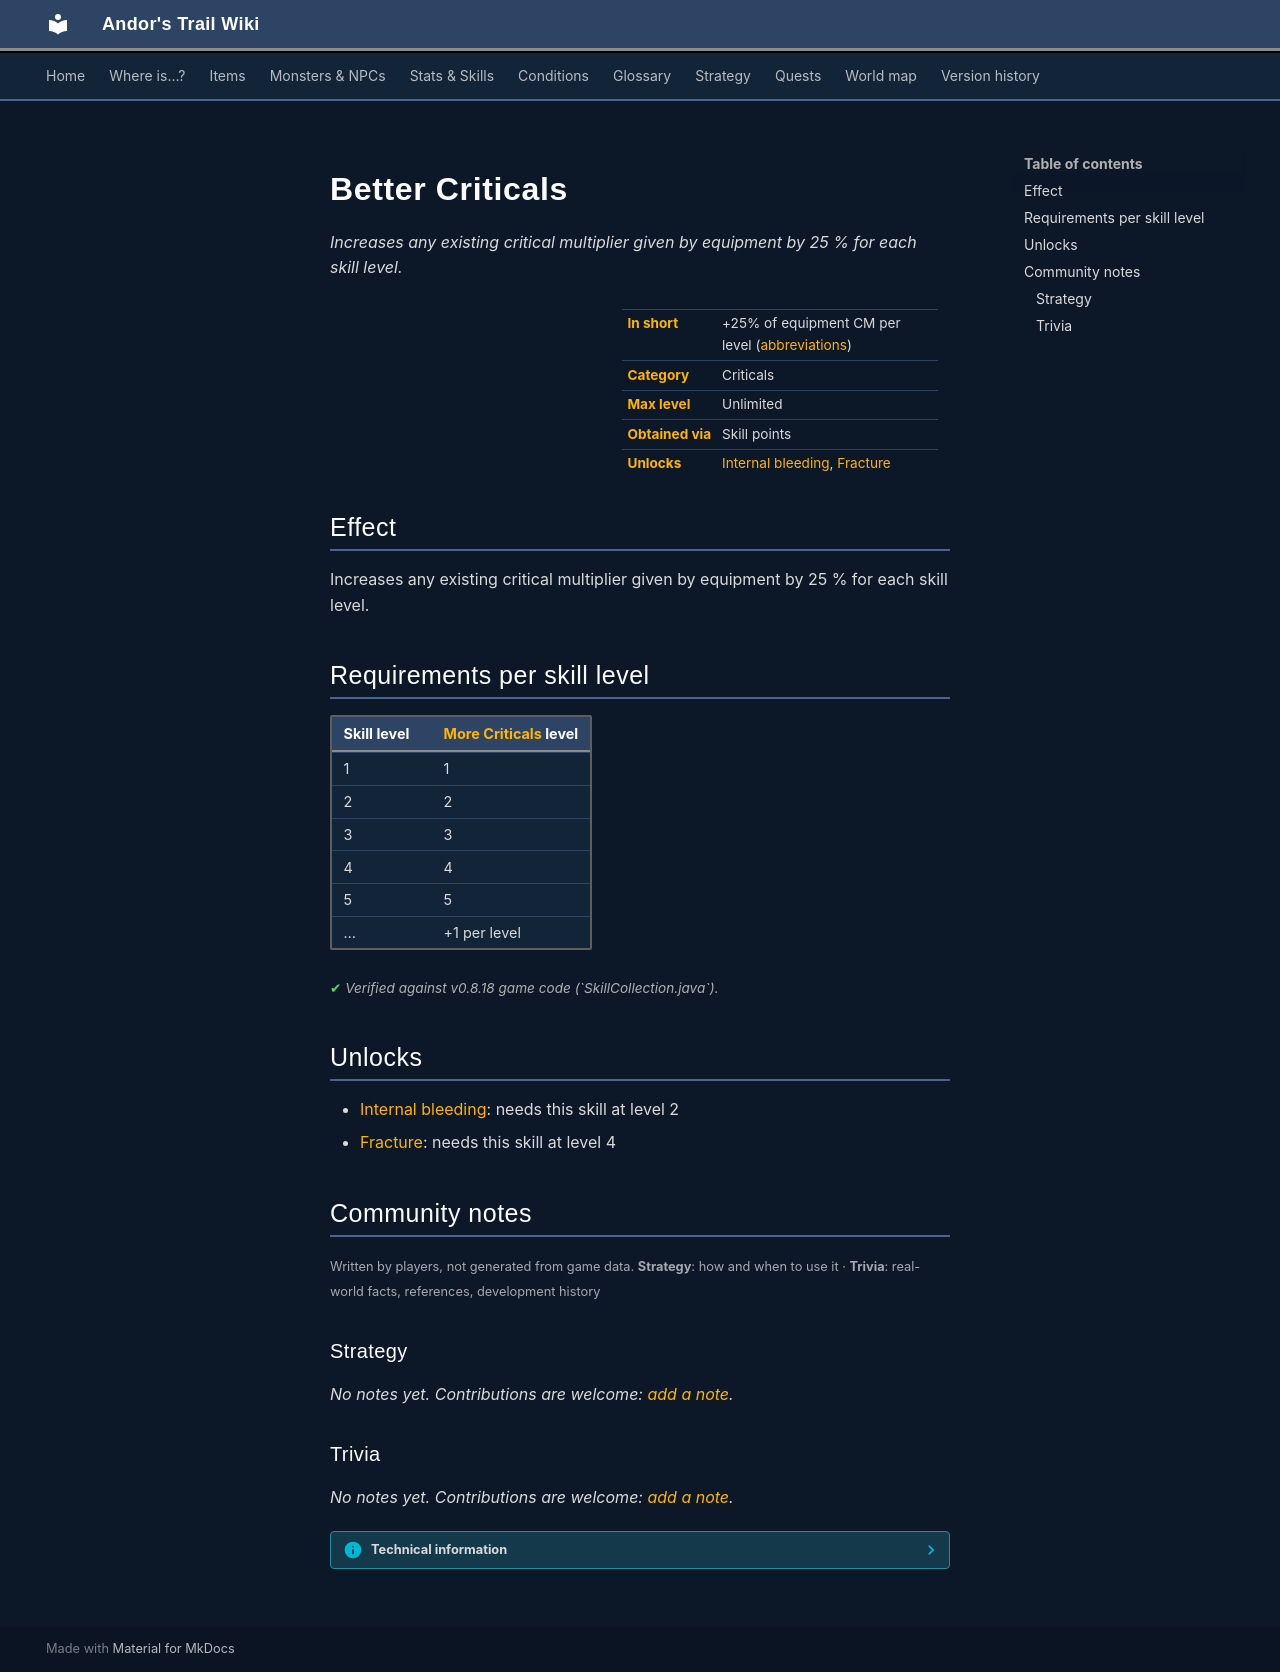

repository: asdfghjkl628/Andor-s-Trail-Wikiiii · page: skills/betterCriticals/index.html · generator: mkdocs

# Better Criticals

*Increases any existing critical multiplier given by equipment by 25 % for each skill level.*

<div class="infobox" markdown>

| | |
|---|---|
| **In short** | +25% of equipment CM per level ([abbreviations](../glossary.md)) |
| **Category** | Criticals |
| **Max level** | Unlimited |
| **Obtained via** | Skill points |
| **Unlocks** | [Internal bleeding](crit1.md), [Fracture](crit2.md) |

</div>

## Effect

Increases any existing critical multiplier given by equipment by 25 % for each skill level.

## Requirements per skill level

| Skill level | [More Criticals](moreCriticals.md) level |
|---|---|
| 1 | 1 |
| 2 | 2 |
| 3 | 3 |
| 4 | 4 |
| 5 | 5 |
| … | +1 per level |

<p class="verified">Verified against v0.8.18 game code (`SkillCollection.java`).</p>

## Unlocks

- [Internal bleeding](crit1.md): needs this skill at level 2
- [Fracture](crit2.md): needs this skill at level 4


## Community notes

<small>Written by players, not generated from game data. **Strategy**: how and when to use it · **Trivia**: real-world facts, references, development history</small>

### Strategy

*No notes yet. Contributions are welcome: [add a note](https://github.com/asdfghjkl628/Andor-s-Trail-Wikiiii/new/main/notes/skills?filename=betterCriticals.md&value=%23%23%20Strategy%0A%0A%3C%21--%20how%20and%20when%20to%20use%20it%20--%3E%0A%0A%23%23%20Trivia%0A%0A%3C%21--%20real-world%20facts%2C%20references%2C%20development%20history%20--%3E%0A).*

### Trivia

*No notes yet. Contributions are welcome: [add a note](https://github.com/asdfghjkl628/Andor-s-Trail-Wikiiii/new/main/notes/skills?filename=betterCriticals.md&value=%23%23%20Strategy%0A%0A%3C%21--%20how%20and%20when%20to%20use%20it%20--%3E%0A%0A%23%23%20Trivia%0A%0A%3C%21--%20real-world%20facts%2C%20references%2C%20development%20history%20--%3E%0A).*


??? info "Technical information"

    | | |
    |---|---|
    | Skill ID | `betterCriticals` |
    | In-game list position | 7 |
    | Level-up type | `alwaysShown` |
    | Category (internal) | `criticals` |
    | String keys | `skill_title_better_criticals`, `skill_longdescription_better_criticals` |
    | Values in description | `PER_SKILLPOINT_INCREASE_BETTER_CRITICALS_PERCENT` = 25 |
    | Granting dialogue nodes | – |
    | Source files | `model/ability/SkillCollection.java`, `activity/SkillInfoActivity.java`, `res/values/strings.xml` |
